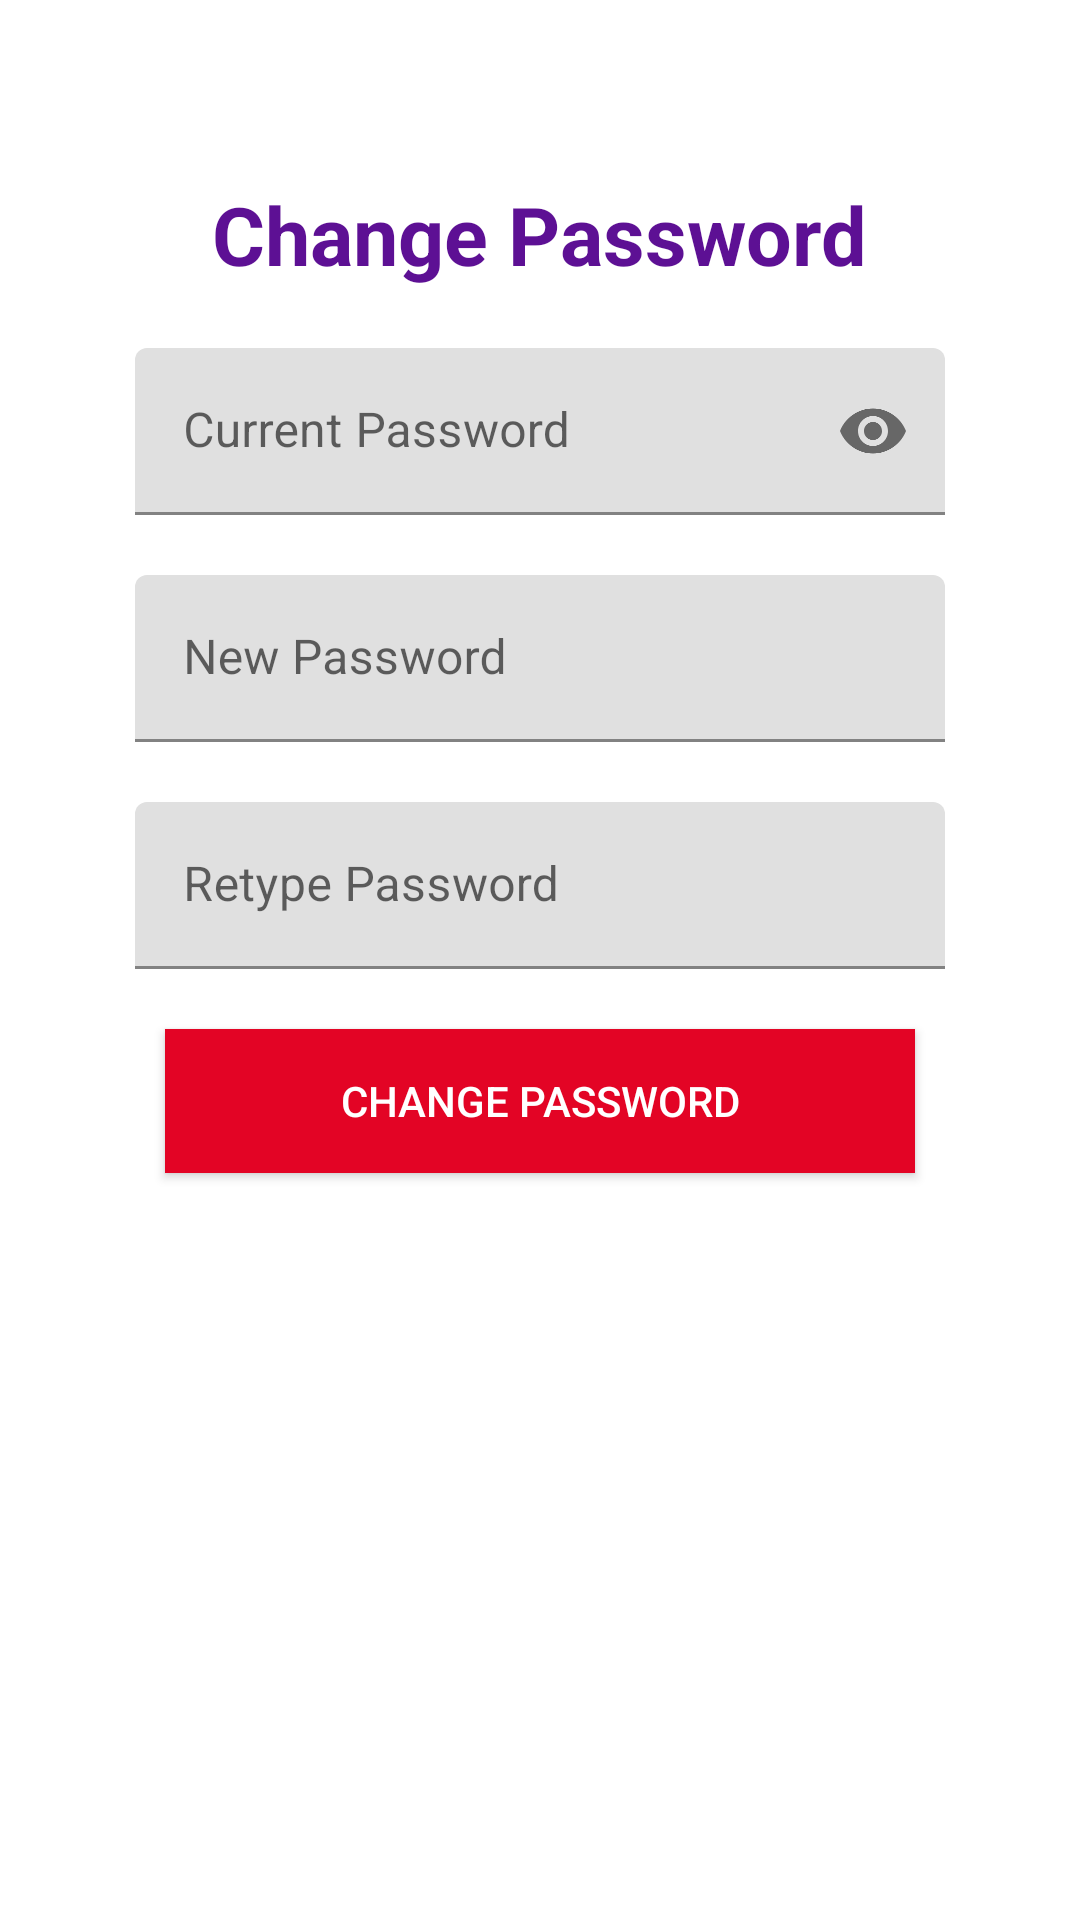

Reconstruct the res/layout file that produces this screen, plus the resources it refers to.
<!-- AndroidManifest.xml: application theme Theme.GPSTracker -->
<!-- res/layout/fragment_change_password.xml -->
<?xml version="1.0" encoding="utf-8"?>
<RelativeLayout xmlns:android="http://schemas.android.com/apk/res/android"
    xmlns:app="http://schemas.android.com/apk/res-auto"
    android:orientation="vertical"
    android:layout_width="match_parent"
    android:layout_height="match_parent">

    <ImageView
        android:id="@+id/background"
        android:layout_width="match_parent"
        android:layout_height="match_parent"
        android:background="@drawable/application_background"
        android:scaleX="2"
        android:scaleY="3"
        android:layout_marginEnd="100dp" />

    <androidx.core.widget.NestedScrollView
        android:layout_width="match_parent"
        android:layout_height="match_parent">

        <RelativeLayout
            android:layout_width="match_parent"
            android:layout_height="match_parent">

            <RelativeLayout
                android:layout_width="match_parent"
                android:layout_height="wrap_content"
                android:layout_centerHorizontal="true"
                android:layout_marginTop="50dp"
                android:layout_marginLeft="30dp"
                android:layout_marginRight="30dp"
                android:layout_marginBottom="30dp"
                android:background="@drawable/background_container"
                android:orientation="vertical"
                android:paddingLeft="15dp"
                android:paddingRight="15dp" >

                <TextView
                    android:id="@+id/changePasswordTitle"
                    android:layout_width="wrap_content"
                    android:layout_height="wrap_content"
                    android:layout_marginTop="10dp"
                    android:text="Change Password"
                    android:layout_centerHorizontal="true"
                    android:textColor="@color/c1"
                    android:textSize="27sp"
                    android:textStyle="bold" />

                <com.google.android.material.textfield.TextInputLayout
                    android:id="@+id/currentPasswordTextLayout"
                    android:layout_width="match_parent"
                    android:layout_height="wrap_content"
                    android:layout_below="@id/changePasswordTitle"
                    android:layout_marginTop="20dp"
                    app:passwordToggleEnabled="true">

                    <com.google.android.material.textfield.TextInputEditText
                        android:id="@+id/currentPassword"
                        android:layout_width="match_parent"
                        android:layout_height="wrap_content"
                        android:hint="Current Password"
                        android:textColor="@color/black"
                        android:inputType="textPassword"/>

                </com.google.android.material.textfield.TextInputLayout>

                <com.google.android.material.textfield.TextInputLayout
                    android:id="@+id/newPasswordTextLayout"
                    android:layout_width="match_parent"
                    android:layout_height="wrap_content"
                    android:layout_marginTop="20dp"
                    android:layout_below="@id/currentPasswordTextLayout">

                    <com.google.android.material.textfield.TextInputEditText
                        android:id="@+id/newPassword"
                        android:layout_width="match_parent"
                        android:layout_height="wrap_content"
                        android:textColor="@color/black"
                        android:hint="New Password"/>

                </com.google.android.material.textfield.TextInputLayout>

                <com.google.android.material.textfield.TextInputLayout
                    android:id="@+id/retypePasswordTextLayout"
                    android:layout_width="match_parent"
                    android:layout_height="wrap_content"
                    android:layout_marginTop="20dp"
                    android:layout_below="@id/newPasswordTextLayout">

                    <com.google.android.material.textfield.TextInputEditText
                        android:id="@+id/retypePassword"
                        android:layout_width="match_parent"
                        android:layout_height="wrap_content"
                        android:textColor="@color/black"
                        android:hint="Retype Password"/>

                </com.google.android.material.textfield.TextInputLayout>

                <Button
                    android:id="@+id/changePassword"
                    android:layout_width="250dp"
                    android:layout_height="wrap_content"
                    android:layout_below="@id/retypePasswordTextLayout"
                    android:layout_marginTop="20dp"
                    android:background="@color/c4"
                    android:textColor="@color/white"
                    android:text="CHANGE PASSWORD"
                    android:layout_centerHorizontal="true"
                    android:layout_marginBottom="20dp" />

            </RelativeLayout>

        </RelativeLayout>

    </androidx.core.widget.NestedScrollView>

</RelativeLayout>
<!-- resources referenced by this layout -->
<resources>
  <color name="black">#FF000000</color>
  <color name="c1">#5D1094</color>
  <color name="c4">#E30425</color>
  <color name="white">#FFFFFFFF</color>
  <style name="Theme.GPSTracker" parent="Theme.MaterialComponents.DayNight.DarkActionBar">
          
          <item name="colorPrimary">@color/c1</item>
          <item name="colorPrimaryVariant">@color/c2</item>
          <item name="colorOnPrimary">@color/c3</item>
          
          <item name="colorSecondary">@color/c1</item>
          <item name="colorSecondaryVariant">@color/c2</item>
          <item name="colorOnSecondary">@color/c3</item>
          
          <item name="android:statusBarColor" tools:targetApi="l">?attr/colorPrimaryVariant</item>
          
      </style>
  <color name="c2">#4E0D3A</color>
  <color name="c3">#720D5D</color>
</resources>
